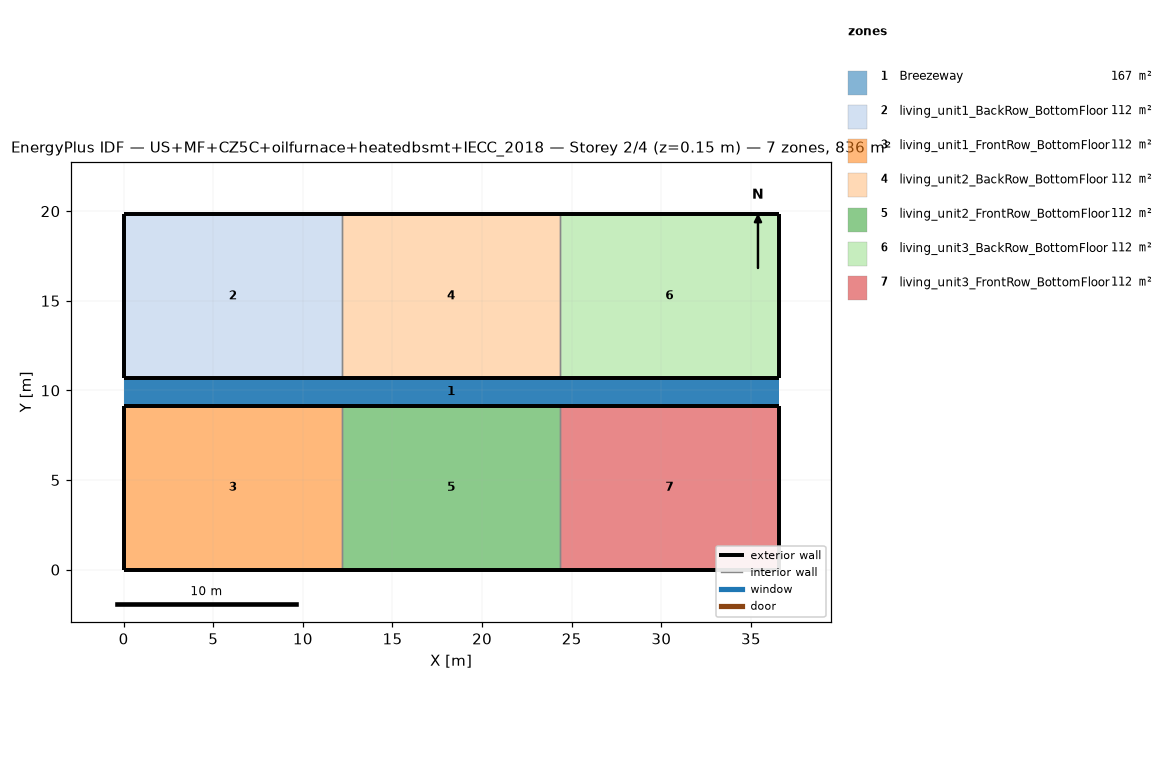
=== STOREY PLAN SPEC (per zone: floor XY polygon, exterior-wall plan segments, windows/doors) ===
zone 1: Breezeway  (167.0 m²)
  floor: (36.54, 9.16) (0.00, 9.16) (0.00, 10.68) (36.54, 10.68)
  floor: (36.54, 9.16) (0.00, 9.16) (0.00, 10.68) (36.54, 10.68)
  floor: (36.54, 9.16) (0.00, 9.16) (0.00, 10.68) (36.54, 10.68)
zone 2: living_unit1_BackRow_BottomFloor  (111.5 m²)
  floor: (12.18, 10.68) (0.00, 10.68) (0.00, 19.84) (12.18, 19.84)
  exterior wall: (0.00, 10.68) – (12.18, 10.68)  [12.2 m]
  exterior wall: (12.18, 19.84) – (0.00, 19.84)  [12.2 m]
  exterior wall: (0.00, 19.84) – (0.00, 10.68)  [9.2 m]
  interior walls: 1
zone 3: living_unit1_FrontRow_BottomFloor  (111.5 m²)
  floor: (12.18, 0.00) (0.00, 0.00) (0.00, 9.16) (12.18, 9.16)
  exterior wall: (0.00, 0.00) – (12.18, 0.00)  [12.2 m]
  exterior wall: (12.18, 9.16) – (0.00, 9.16)  [12.2 m]
  exterior wall: (0.00, 9.16) – (0.00, 0.00)  [9.2 m]
  interior walls: 1
zone 4: living_unit2_BackRow_BottomFloor  (111.5 m²)
  floor: (24.36, 10.68) (12.18, 10.68) (12.18, 19.84) (24.36, 19.84)
  exterior wall: (12.18, 10.68) – (24.36, 10.68)  [12.2 m]
  exterior wall: (24.36, 19.84) – (12.18, 19.84)  [12.2 m]
  interior walls: 2
zone 5: living_unit2_FrontRow_BottomFloor  (111.5 m²)
  floor: (24.36, 0.00) (12.18, 0.00) (12.18, 9.16) (24.36, 9.16)
  exterior wall: (12.18, 0.00) – (24.36, 0.00)  [12.2 m]
  exterior wall: (24.36, 9.16) – (12.18, 9.16)  [12.2 m]
  interior walls: 2
zone 6: living_unit3_BackRow_BottomFloor  (111.5 m²)
  floor: (36.54, 10.68) (24.36, 10.68) (24.36, 19.84) (36.54, 19.84)
  exterior wall: (24.36, 10.68) – (36.54, 10.68)  [12.2 m]
  exterior wall: (36.54, 10.68) – (36.54, 19.84)  [9.2 m]
  exterior wall: (36.54, 19.84) – (24.36, 19.84)  [12.2 m]
  interior walls: 1
zone 7: living_unit3_FrontRow_BottomFloor  (111.5 m²)
  floor: (36.54, 0.00) (24.36, 0.00) (24.36, 9.16) (36.54, 9.16)
  exterior wall: (24.36, 0.00) – (36.54, 0.00)  [12.2 m]
  exterior wall: (36.54, 0.00) – (36.54, 9.16)  [9.2 m]
  exterior wall: (36.54, 9.16) – (24.36, 9.16)  [12.2 m]
  interior walls: 1

=== DERIVED (storey summary) ===
Building: US+MF+CZ5C+oilfurnace+heatedbsmt+IECC_2018
Storey: 2 of 4  (floor level z = 0.15 m)
Storey gross floor area: 836.2 m²
Zones on this storey: 7
  - Breezeway: floor 167.0 m²
  - living_unit1_BackRow_BottomFloor: floor 111.5 m²; exterior wall 33.5 m (86.9 m²); WWR 0.0%
  - living_unit1_FrontRow_BottomFloor: floor 111.5 m²; exterior wall 33.5 m (86.9 m²); WWR 0.0%
  - living_unit2_BackRow_BottomFloor: floor 111.5 m²; exterior wall 24.4 m (63.1 m²); WWR 0.0%
  - living_unit2_FrontRow_BottomFloor: floor 111.5 m²; exterior wall 24.4 m (63.1 m²); WWR 0.0%
  - living_unit3_BackRow_BottomFloor: floor 111.5 m²; exterior wall 33.5 m (86.9 m²); WWR 0.0%
  - living_unit3_FrontRow_BottomFloor: floor 111.5 m²; exterior wall 33.5 m (86.9 m²); WWR 0.0%
Zone adjacency (shared interzone walls):
  - living_unit1_BackRow_BottomFloor ↔ living_unit2_BackRow_BottomFloor
  - living_unit1_FrontRow_BottomFloor ↔ living_unit2_FrontRow_BottomFloor
  - living_unit2_BackRow_BottomFloor ↔ living_unit3_BackRow_BottomFloor
  - living_unit2_FrontRow_BottomFloor ↔ living_unit3_FrontRow_BottomFloor